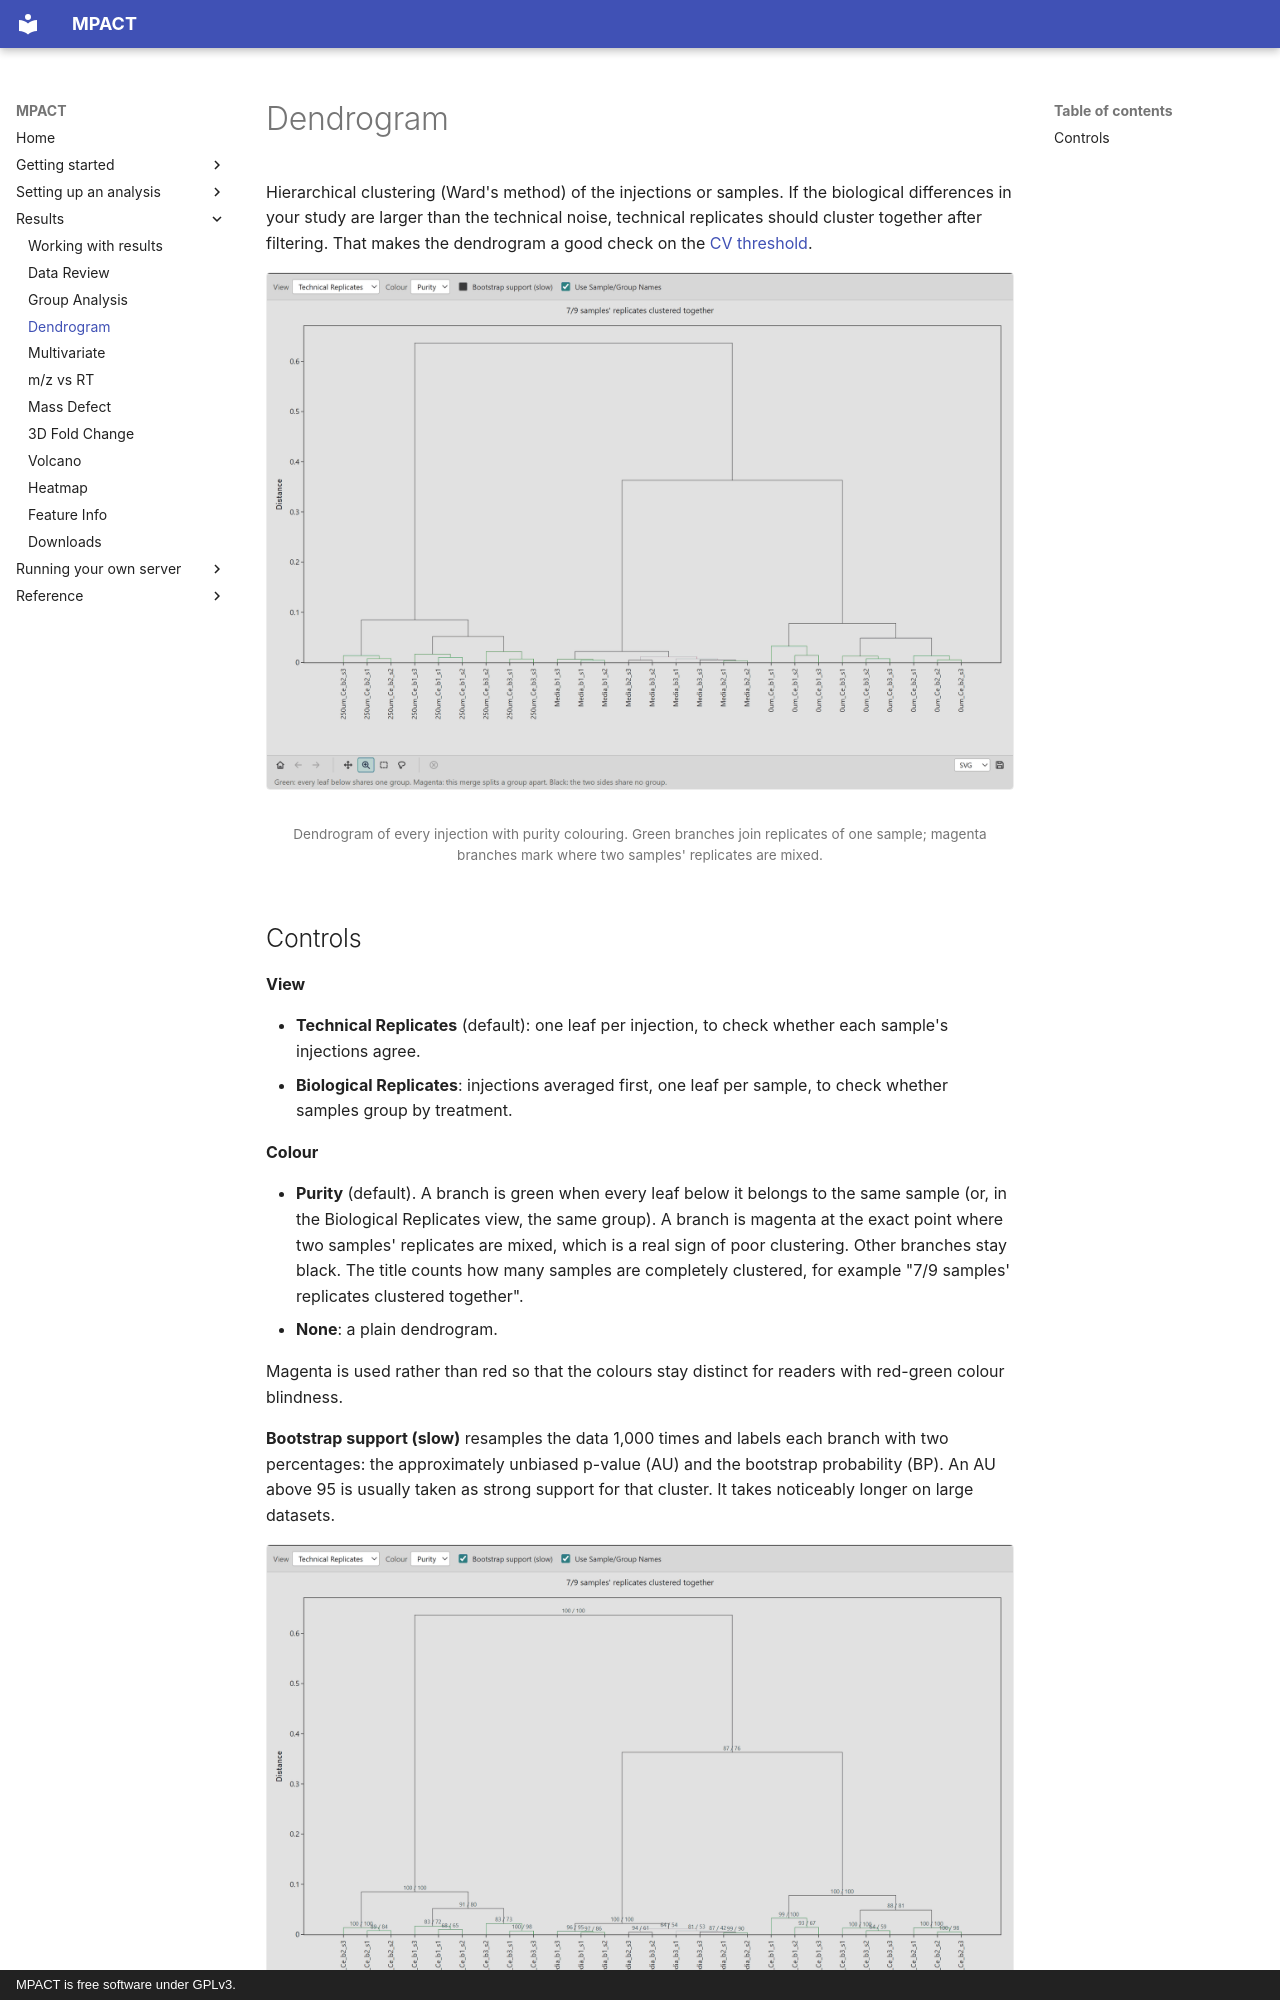

repository: robertsamples/mpactweb · page: results/dendrogram/index.html · generator: mkdocs · copyright: MPACT is free software under GPLv3.

# Dendrogram

Hierarchical clustering (Ward's method) of the injections or samples. If the
biological differences in your study are larger than the technical noise,
technical replicates should cluster together after filtering. That makes the
dendrogram a good check on the
[CV threshold](../setup/filtering.md#cv-reproducibility-filtering).

<figure markdown="span">
  ![Dendrogram of every injection, coloured by cluster purity](../images/dendrogram.png)
  <figcaption markdown="span">Dendrogram of every injection with purity colouring. Green branches join replicates of one sample; magenta branches mark where two samples' replicates are mixed.</figcaption>
</figure>
